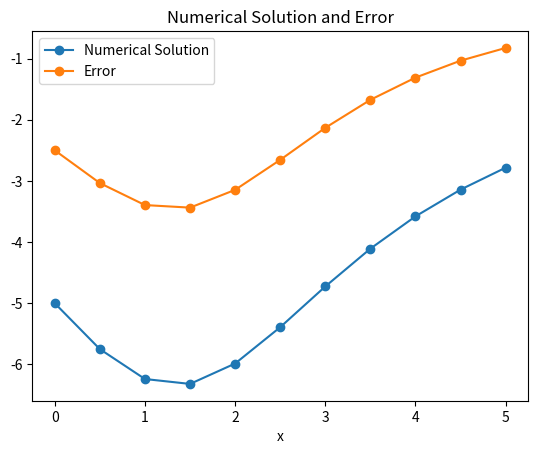

Write Python code to recreate this figure.
import numpy as np
import matplotlib.pyplot as plt


def Euler_Explicit(f, y0, h):
    t0 = 0
    tp = 1
    t = np.arange(t0, tp+h, h)
    y = np.zeros(len(t))
    y[0] = y0

    for i in range(0, len(t)-1):
        y[i+1] = y[i] + h * f((i+1) * h, y[i])
    return y

def error(f, y0, h):
    t0 = 0
    tp1 = 1
    
    def y_exact(x):
        return 20*np.exp(2*x)/(np.exp(2*x) - 10*x*np.exp(2*x) - 9)

    y_num = Euler_Explicit(f, y0, h)
    x = np.arange(t0, tp1 + h, h)
    e = y_num - y_exact(x)

    return x, e


def f(x, y):
    return x*y**2+2*y
x0 = 0
y0 = -5
h = 0.1
y = Euler_Explicit(f, y0, h)
x, e = error(f, y0, h)
x = np.linspace(0, 5, len(y))
plt.plot(x, y, '-o',label='Numerical Solution')


plt.plot(x, e, '-o', label='Error')

plt.xlabel('x')
plt.title('Numerical Solution and Error')
plt.legend()
plt.show()


print(e)











